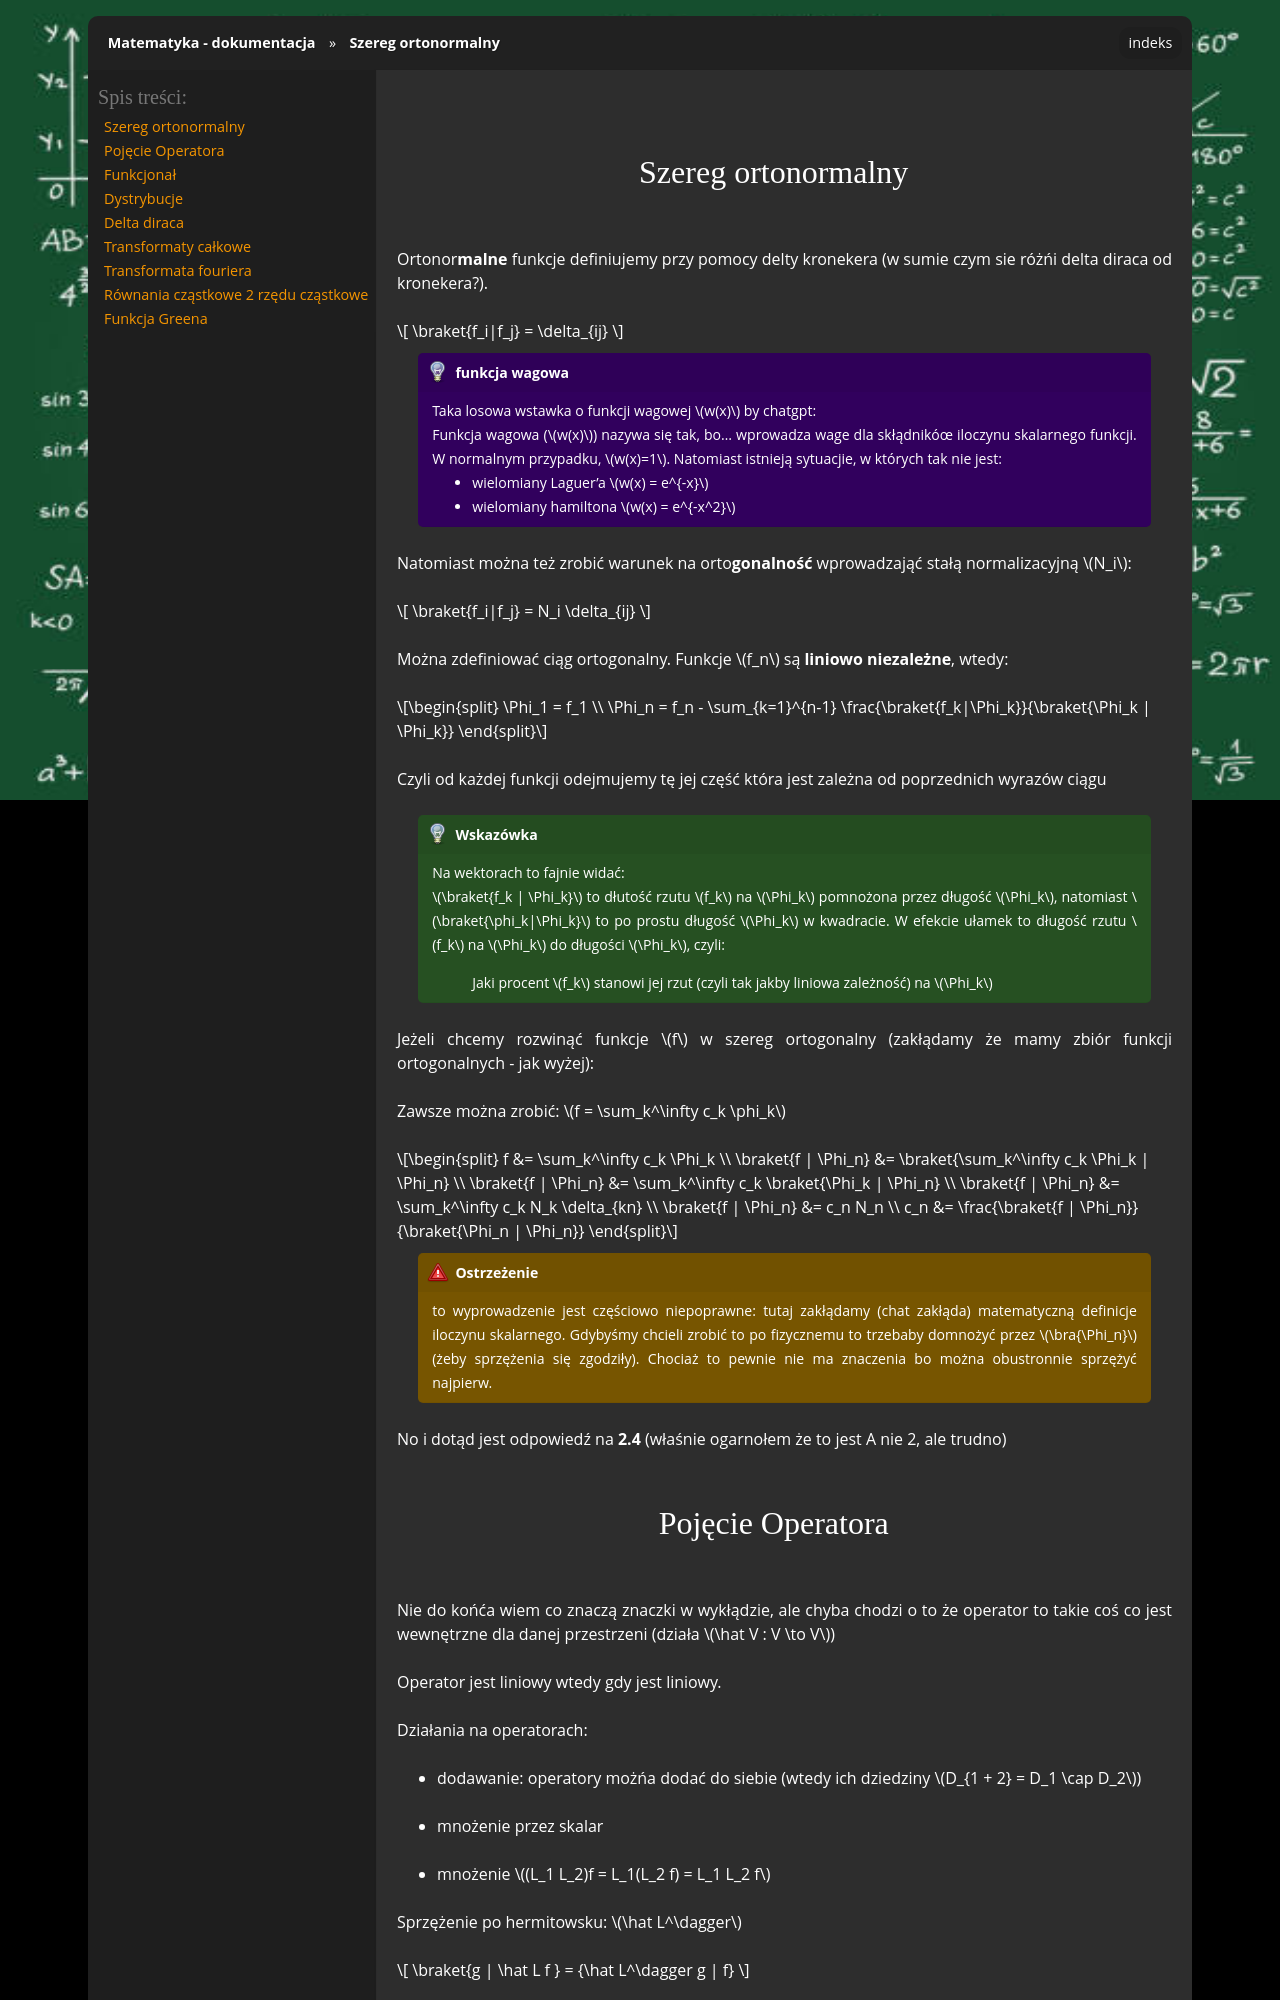

repository: gucio321/matematyka · page: assets/notes/mmf3/mmf3_2026.06.24.html · generator: sphinx

## Szereg ortonormalny

Ortonor**malne** funkcje definiujemy przy pomocy delty kronekera (w sumie czym sie różńi delta diraca od kronekera?).

$$
\braket{f_i|f_j} = \delta_{ij}
$$

```{admonition} funkcja wagowa
Taka losowa wstawka o funkcji wagowej $w(x)$ by chatgpt:

Funkcja wagowa ($w(x)$) nazywa się tak, bo... wprowadza wage dla skłądnikóœ iloczynu skalarnego funkcji.
W normalnym przypadku, $w(x)=1$. Natomiast istnieją sytuacjie, w których tak nie jest:
- wielomiany Laguer'a $w(x) = e^{-x}$
- wielomiany hamiltona $w(x) = e^{-x^2}$
```

Natomiast można też zrobić warunek na orto**gonalność** wprowadzająć stałą normalizacyjną $N_i$:

$$
\braket{f_i|f_j} = N_i \delta_{ij}
$$

Można zdefiniować ciąg ortogonalny. Funkcje $f_n$ są **liniowo niezależne**, wtedy:

$$
\Phi_1 = f_1 \\
\Phi_n = f_n - \sum_{k=1}^{n-1} \frac{\braket{f_k|\Phi_k}}{\braket{\Phi_k | \Phi_k}}
$$

Czyli od każdej funkcji odejmujemy tę jej część która jest zależna od poprzednich wyrazów ciągu

```{tip}
Na wektorach to fajnie widać:

$\braket{f_k | \Phi_k}$ to dłutość rzutu $f_k$ na $\Phi_k$ pomnożona przez długość $\Phi_k$, natomiast $\braket{\phi_k|\Phi_k}$ to po prostu długość $\Phi_k$ w kwadracie.
W efekcie ułamek to długość rzutu $f_k$ na $\Phi_k$ do długości $\Phi_k$, czyli:

> Jaki procent $f_k$ stanowi jej rzut (czyli tak jakby liniowa zależność) na $\Phi_k$
```

Jeżeli chcemy rozwinąć funkcje $f$ w szereg ortogonalny (zakłądamy że mamy zbiór funkcji ortogonalnych - jak wyżej):

Zawsze można zrobić: $f = \sum_k^\infty c_k \phi_k$

$$
f &= \sum_k^\infty c_k \Phi_k \\
\braket{f | \Phi_n} &= \braket{\sum_k^\infty c_k \Phi_k | \Phi_n} \\
\braket{f | \Phi_n} &= \sum_k^\infty c_k \braket{\Phi_k | \Phi_n} \\ 
\braket{f | \Phi_n} &= \sum_k^\infty c_k N_k \delta_{kn} \\ 
\braket{f | \Phi_n} &= c_n N_n \\ 
c_n &= \frac{\braket{f | \Phi_n}}{\braket{\Phi_n | \Phi_n}}
$$

```{warning}
to wyprowadzenie jest częściowo niepoprawne: tutaj zakłądamy (chat zakłąda) matematyczną definicje iloczynu skalarnego.
Gdybyśmy chcieli zrobić to po fizycznemu to trzebaby domnożyć przez $\bra{\Phi_n}$ (żeby sprzężenia się zgodziły).
Chociaż to pewnie nie ma znaczenia bo można obustronnie sprzężyć najpierw.
```

No i dotąd jest odpowiedź na **2.4** (właśnie ogarnołem że to jest A nie 2, ale trudno)
